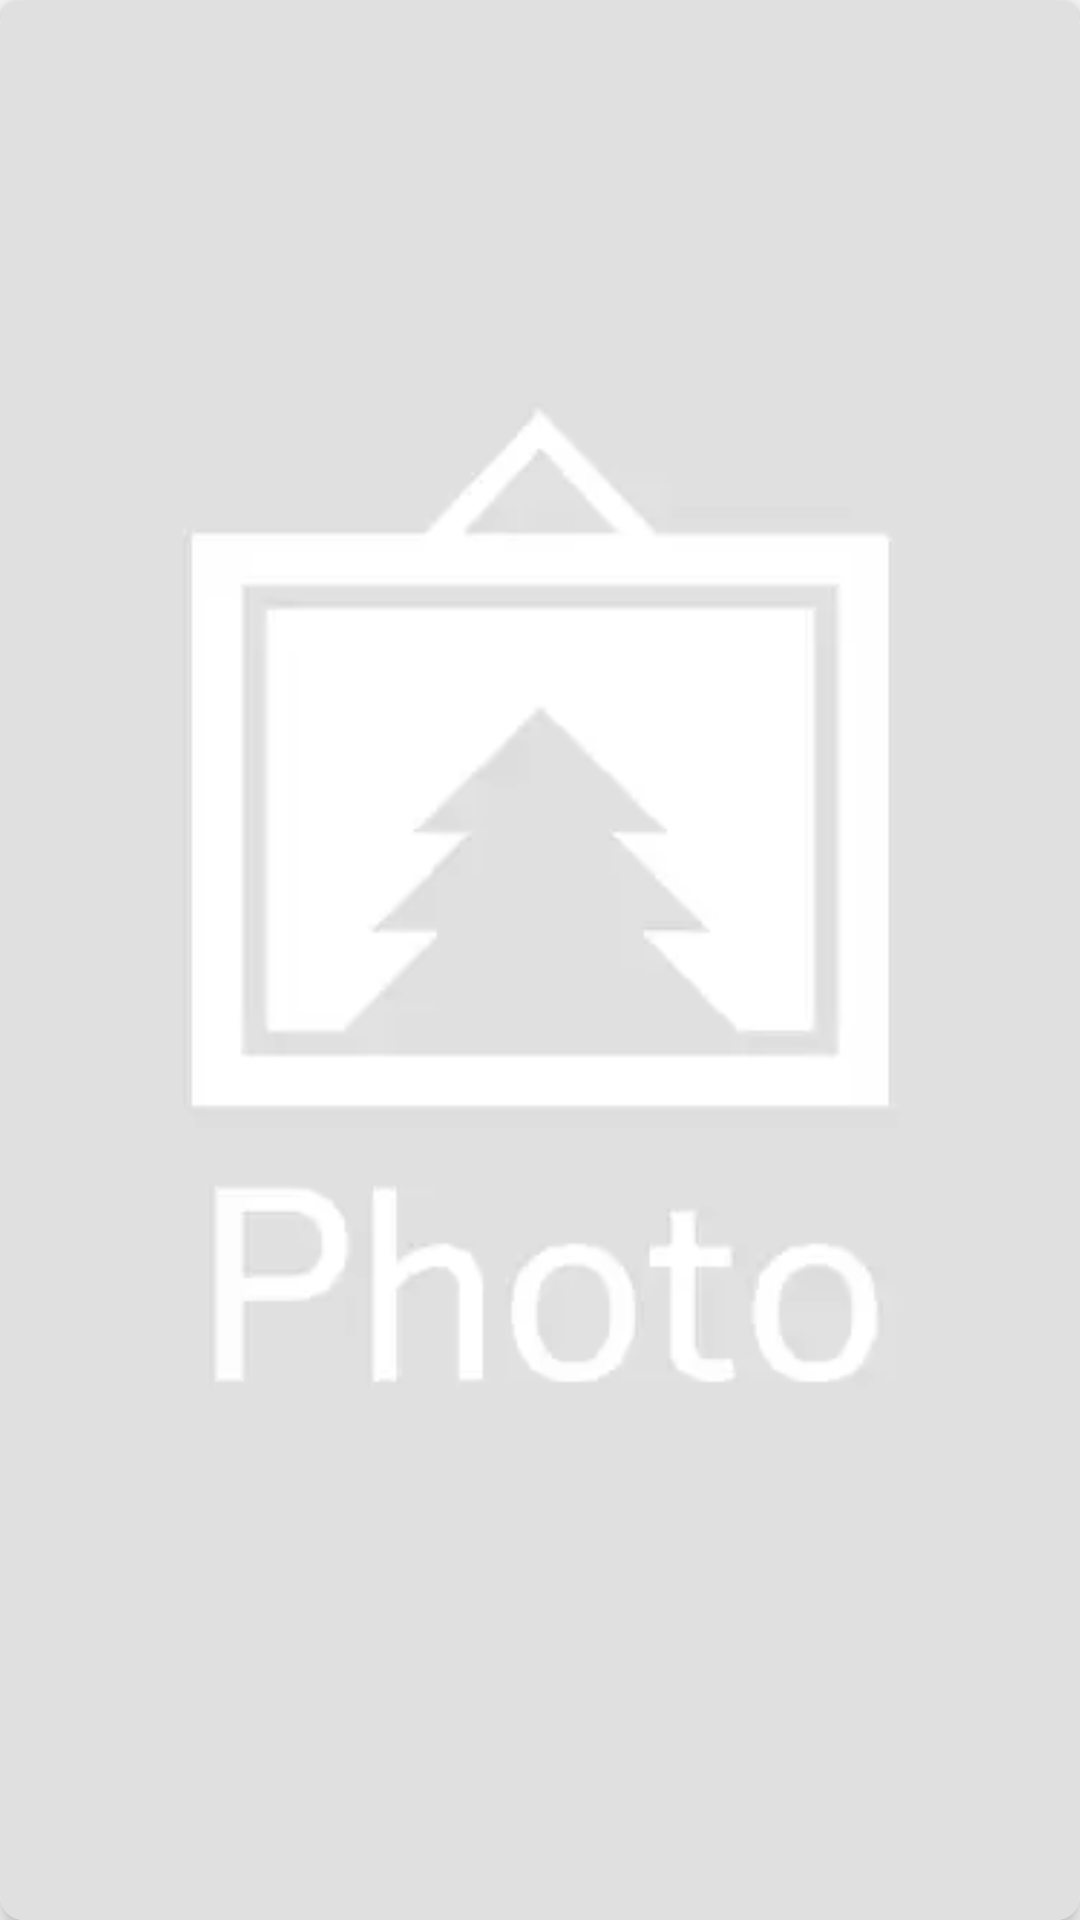

Layout XML and referenced resources for this Android screen:
<!-- AndroidManifest.xml: application theme AppTheme -->
<!-- res/layout/food_item.xml -->
<?xml version="1.0" encoding="utf-8"?>
<androidx.cardview.widget.CardView xmlns:android="http://schemas.android.com/apk/res/android"
    xmlns:app="http://schemas.android.com/apk/res-auto"
    android:layout_width="match_parent"
    android:layout_height="200dp"
    android:layout_margin="8dp"
    app:cardCornerRadius="8dp"
    app:cardElevation="4dp">

    <RelativeLayout
        android:layout_width="match_parent"
        android:layout_height="match_parent">

        <ImageView
            android:id="@+id/food_image"
            android:layout_width="match_parent"
            android:layout_height="match_parent"
            android:scaleType="centerCrop"
            android:src="@drawable/img_placeholder" />

        <TextView
            android:id="@+id/tv_food"
            android:layout_width="match_parent"
            android:layout_height="wrap_content"
            android:layout_alignBottom="@id/food_image"
            android:background="@drawable/overlay_bg"
            android:paddingTop="8dp"
            android:paddingBottom="8dp"
            android:textAlignment="center"
            android:textColor="@android:color/white"
            android:textStyle="bold" />

    </RelativeLayout>
</androidx.cardview.widget.CardView>
<!-- resources referenced by this layout -->
<resources>
  <!-- drawable img_placeholder: webp bitmap (drawable, 2114 bytes) -->
  <!-- drawable overlay_bg (drawable) -->
  <?xml version="1.0" encoding="utf-8"?>
  <shape xmlns:android="http://schemas.android.com/apk/res/android">
  
      <solid android:color="@color/overlay_background"/>
  
      <corners android:radius="8dp"/>
  </shape>
  <style name="AppTheme" parent="Theme.AppCompat.Light.NoActionBar">
          
          <item name="colorPrimary">@color/colorPrimary</item>
          <item name="colorPrimaryDark">@color/colorPrimaryDark</item>
          <item name="colorAccent">@color/colorAccent</item>
  
          <item name="otpViewStyle">@style/OtpWidget.OtpView</item>
      </style>
  <color name="colorPrimary">#004D40</color>
  <color name="colorPrimaryDark">#00251a</color>
  <color name="colorAccent">#39796b</color>
  <style name="OtpWidget.OtpView" parent="Widget.AppCompat.EditText">
          <item name="android:background">@null</item>
      </style>
</resources>
